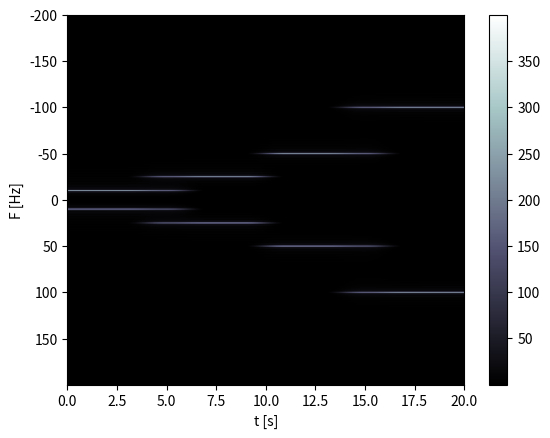

The script that saved this image:
import numpy as np
import matplotlib.pyplot as plt


def f(t):
    if t < 5:
        return np.cos(2 * np.pi * t * 10)
    elif t < 10:
        return np.cos(2 * np.pi * t * 25)
    elif t < 15:
        return np.cos(2 * np.pi * t * 50)
    else:
        return np.cos(2 * np.pi * t * 100)


F_s = 400.0  # Hz
T_max = 20.0  # s
T = np.linspace(0, T_max, int(T_max * F_s))  # s

W = 2.0  # s
W_N = int(F_s * W)  # samples

x = np.array([f(tt) for tt in T])
X = x.reshape((-1, W_N)).T

F = np.fft.fftshift(np.fft.fftfreq(1024)) * F_s

STFT = np.fft.fftshift(
    np.fft.fft(X, n=1024, axis=0), axes=0
)

plt.imshow(
    np.abs(STFT),
    extent=[T[0], T[-1], F[0], F[-1]],
    cmap="bone",
)
ax = plt.gca()
ax.set_xlim(T[0], T[-1])
ax.set_ylim(F[-1], F[0])
plt.ylabel("F [Hz]")
plt.xlabel("t [s]")
plt.colorbar()
plt.gca().set_aspect("auto")
plt.show()
